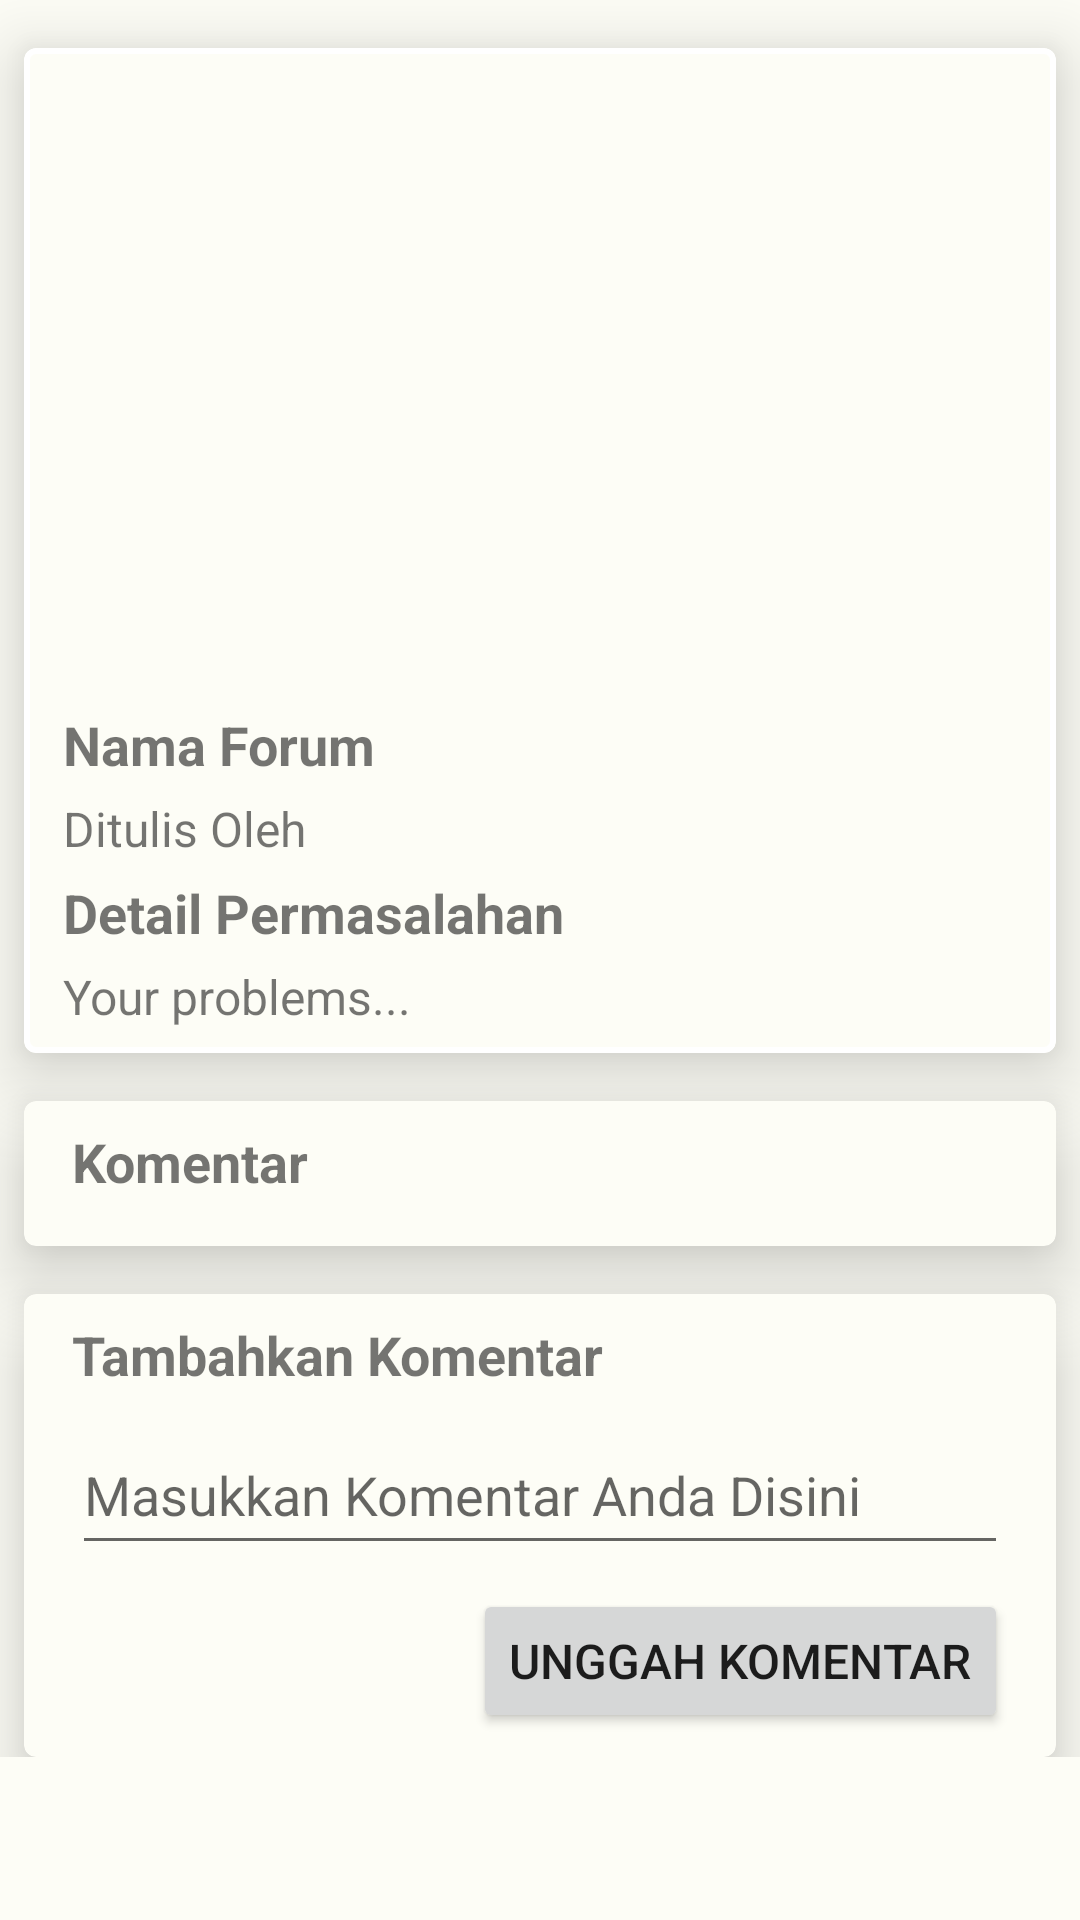

Layout XML and referenced resources for this Android screen:
<!-- AndroidManifest.xml: application theme Theme.Capstone -->
<!-- res/layout/fragment_detail_forum.xml -->
<?xml version="1.0" encoding="utf-8"?>
<androidx.core.widget.NestedScrollView xmlns:android="http://schemas.android.com/apk/res/android"
    xmlns:tools="http://schemas.android.com/tools"
    android:layout_width="match_parent"
    android:layout_height="match_parent"
    xmlns:app="http://schemas.android.com/apk/res-auto">

    <androidx.constraintlayout.widget.ConstraintLayout
        android:layout_width="match_parent"
        android:layout_height="match_parent">

    <com.google.android.material.card.MaterialCardView
        android:id="@+id/card_view1"
        android:layout_width="match_parent"
        android:layout_height="wrap_content"
        android:layout_marginStart="8dp"
        android:layout_marginTop="16dp"
        app:strokeWidth="2dp"
        app:cardElevation="15dp"
        android:layout_marginEnd="8dp"
        app:layout_constraintTop_toTopOf="parent"
        app:layout_constraintStart_toStartOf="parent">
        <androidx.constraintlayout.widget.ConstraintLayout
            android:padding="8dp"
            android:layout_width="match_parent"
            android:layout_height="match_parent">
            <ImageView
                android:contentDescription="@string/speakable_image"
                android:layout_width="match_parent"
                android:layout_height="200dp"
                android:paddingStart="8dp"
                android:paddingEnd="8dp"
                android:paddingTop="8dp"
                android:id="@+id/detail_forum_image"
                app:layout_constraintTop_toTopOf="parent"
                app:layout_constraintEnd_toEndOf="parent"
                tools:src="@tools:sample/avatars"
                android:scaleType="fitXY"
                app:layout_constraintStart_toStartOf="parent"/>
            <TextView
                android:id="@+id/forum_title"
                android:layout_width="wrap_content"
                android:textSize="18sp"
                android:layout_marginStart="5dp"
                android:layout_marginEnd="5dp"
                android:layout_marginTop="12dp"
                android:textStyle="bold"
                app:layout_constraintTop_toBottomOf="@id/detail_forum_image"
                app:layout_constraintStart_toStartOf="parent"
                android:layout_height="wrap_content"
                android:text="@string/nama_forum"/>
            <TextView
                android:id="@+id/forum_creator"
                android:layout_marginStart="5dp"
                android:textSize="16sp"
                android:layout_width="match_parent"
                android:layout_height="wrap_content"
                android:layout_marginTop="5dp"
                app:layout_constraintTop_toBottomOf="@id/forum_title"
                app:layout_constraintStart_toStartOf="parent"
                android:text="@string/ditulis_oleh"/>
            <TextView
                android:layout_marginStart="5dp"
                android:id="@+id/forum_detailed_label"
                android:layout_width="match_parent"
                android:layout_height="wrap_content"
                android:textSize="18sp"
                android:textStyle="bold"
                android:layout_marginTop="5dp"
                app:layout_constraintTop_toBottomOf="@id/forum_creator"
                app:layout_constraintStart_toStartOf="parent"
                android:text="@string/detail_permasalahan"/>
            <TextView
                android:id="@+id/forum_detailed_problems"
                android:layout_marginStart="5dp"
                android:textSize="16sp"
                android:layout_width="match_parent"
                android:layout_height="wrap_content"
                android:layout_marginTop="5dp"
                app:layout_constraintTop_toBottomOf="@id/forum_detailed_label"
                app:layout_constraintStart_toStartOf="parent"
                android:text="@string/your_problems"/>


        </androidx.constraintlayout.widget.ConstraintLayout>

    </com.google.android.material.card.MaterialCardView>

    <com.google.android.material.card.MaterialCardView
        android:id="@+id/card_view2"
        android:layout_width="match_parent"
        android:layout_height="wrap_content"
        android:layout_marginStart="8dp"
        android:layout_marginTop="16dp"
        app:cardElevation="15dp"
        android:layout_marginEnd="8dp"
        app:layout_constraintTop_toBottomOf="@id/card_view1"
        app:layout_constraintStart_toStartOf="parent">
        <androidx.constraintlayout.widget.ConstraintLayout
            android:padding="8dp"
            android:layout_width="match_parent"
            android:layout_height="match_parent">
            <TextView
                android:id="@+id/comment_title"
                android:layout_width="wrap_content"
                android:textSize="18sp"
                android:layout_marginStart="8dp"
                android:layout_marginEnd="8dp"
                android:textStyle="bold"
                app:layout_constraintTop_toTopOf="parent"
                app:layout_constraintStart_toStartOf="parent"
                android:layout_height="wrap_content"
                android:text="@string/komentar"/>
            <androidx.recyclerview.widget.RecyclerView
                android:layout_width="match_parent"
                android:layout_height="wrap_content"
                android:layout_marginTop="8dp"
                android:layout_marginStart="8dp"
                app:layout_goneMarginTop="8dp"
                app:layout_constraintTop_toBottomOf="@id/comment_title"/>

        </androidx.constraintlayout.widget.ConstraintLayout>

    </com.google.android.material.card.MaterialCardView>
    <com.google.android.material.card.MaterialCardView
        android:id="@+id/card_view3"
        android:layout_width="match_parent"
        android:layout_height="wrap_content"
        android:layout_marginStart="8dp"
        android:layout_marginTop="16dp"
        android:layout_marginEnd="8dp"
        app:cardElevation="15dp"
        app:layout_constraintTop_toBottomOf="@id/card_view2"
        app:layout_constraintStart_toStartOf="parent">
        <androidx.constraintlayout.widget.ConstraintLayout
            android:padding="8dp"
            android:layout_width="match_parent"
            android:layout_height="match_parent">
            <TextView
                android:id="@+id/add_comment_title"
                android:layout_width="wrap_content"
                android:textSize="18sp"
                android:layout_marginStart="8dp"
                android:layout_marginEnd="8dp"
                android:textStyle="bold"
                app:layout_constraintTop_toTopOf="parent"
                app:layout_constraintStart_toStartOf="parent"
                android:layout_height="wrap_content"
                android:text="@string/tambahkan_komentar"/>
            <EditText
                android:layout_width="0dp"
                android:inputType="text"
                android:layout_height="50dp"
                android:autofillHints="none"
                android:layout_marginTop="8dp"
                app:layout_constraintTop_toBottomOf="@id/add_comment_title"
                android:hint="@string/enter_comment"
                android:layout_marginStart="8dp"
                android:id="@+id/comment_text"
                app:layout_constraintStart_toStartOf="parent"
                app:layout_constraintEnd_toEndOf="parent"
                android:layout_marginEnd="8dp"/>
            <Button
                android:layout_width="wrap_content"
                android:layout_height="match_parent"
                app:layout_constraintTop_toBottomOf="@id/comment_text"
                app:layout_constraintEnd_toEndOf="parent"
                android:textSize="16sp"
                android:layout_marginTop="8dp"
                android:layout_marginEnd="8dp"
                android:text="@string/input_komentar"/>

        </androidx.constraintlayout.widget.ConstraintLayout>

    </com.google.android.material.card.MaterialCardView>

    </androidx.constraintlayout.widget.ConstraintLayout>
</androidx.core.widget.NestedScrollView>
<!-- resources referenced by this layout -->
<resources>
  <string name="detail_permasalahan">Detail Permasalahan</string>
  <string name="ditulis_oleh">Ditulis Oleh</string>
  <string name="enter_comment">Masukkan Komentar Anda Disini</string>
  <string name="input_komentar">Unggah Komentar</string>
  <string name="komentar">Komentar</string>
  <string name="nama_forum">Nama Forum</string>
  <string name="speakable_image">Gambar Produk</string>
  <string name="tambahkan_komentar">Tambahkan Komentar</string>
  <string name="your_problems">Your problems...</string>
  <color name="md_theme_light_primary">#1D6D00</color>
  <color name="md_theme_light_onPrimary">#FFFFFF</color>
  <color name="md_theme_light_primaryContainer">#7FFE56</color>
  <color name="md_theme_light_onPrimaryContainer">#042100</color>
  <color name="md_theme_light_secondary">#54624C</color>
  <color name="md_theme_light_onSecondary">#FFFFFF</color>
  <color name="md_theme_light_secondaryContainer">#D8E7CC</color>
  <color name="md_theme_light_onSecondaryContainer">#131F0E</color>
  <color name="md_theme_light_tertiary">#386667</color>
  <color name="md_theme_light_onTertiary">#FFFFFF</color>
  <color name="md_theme_light_tertiaryContainer">#BCEBED</color>
  <color name="md_theme_light_onTertiaryContainer">#002021</color>
  <color name="md_theme_light_error">#BA1A1A</color>
  <color name="md_theme_light_errorContainer">#FFDAD6</color>
  <color name="md_theme_light_onError">#FFFFFF</color>
  <color name="md_theme_light_onErrorContainer">#410002</color>
  <color name="md_theme_light_background">#FDFDF6</color>
  <color name="md_theme_light_onBackground">#1A1C18</color>
  <color name="md_theme_light_surface">#FDFDF6</color>
  <color name="md_theme_light_onSurface">#1A1C18</color>
  <color name="md_theme_light_surfaceVariant">#DFE4D7</color>
  <color name="md_theme_light_onSurfaceVariant">#43483F</color>
  <color name="md_theme_light_outline">#73796E</color>
  <color name="md_theme_light_inverseOnSurface">#F1F1EA</color>
  <color name="md_theme_light_inverseSurface">#2F312D</color>
  <color name="md_theme_light_inversePrimary">#63E13B</color>
</resources>
